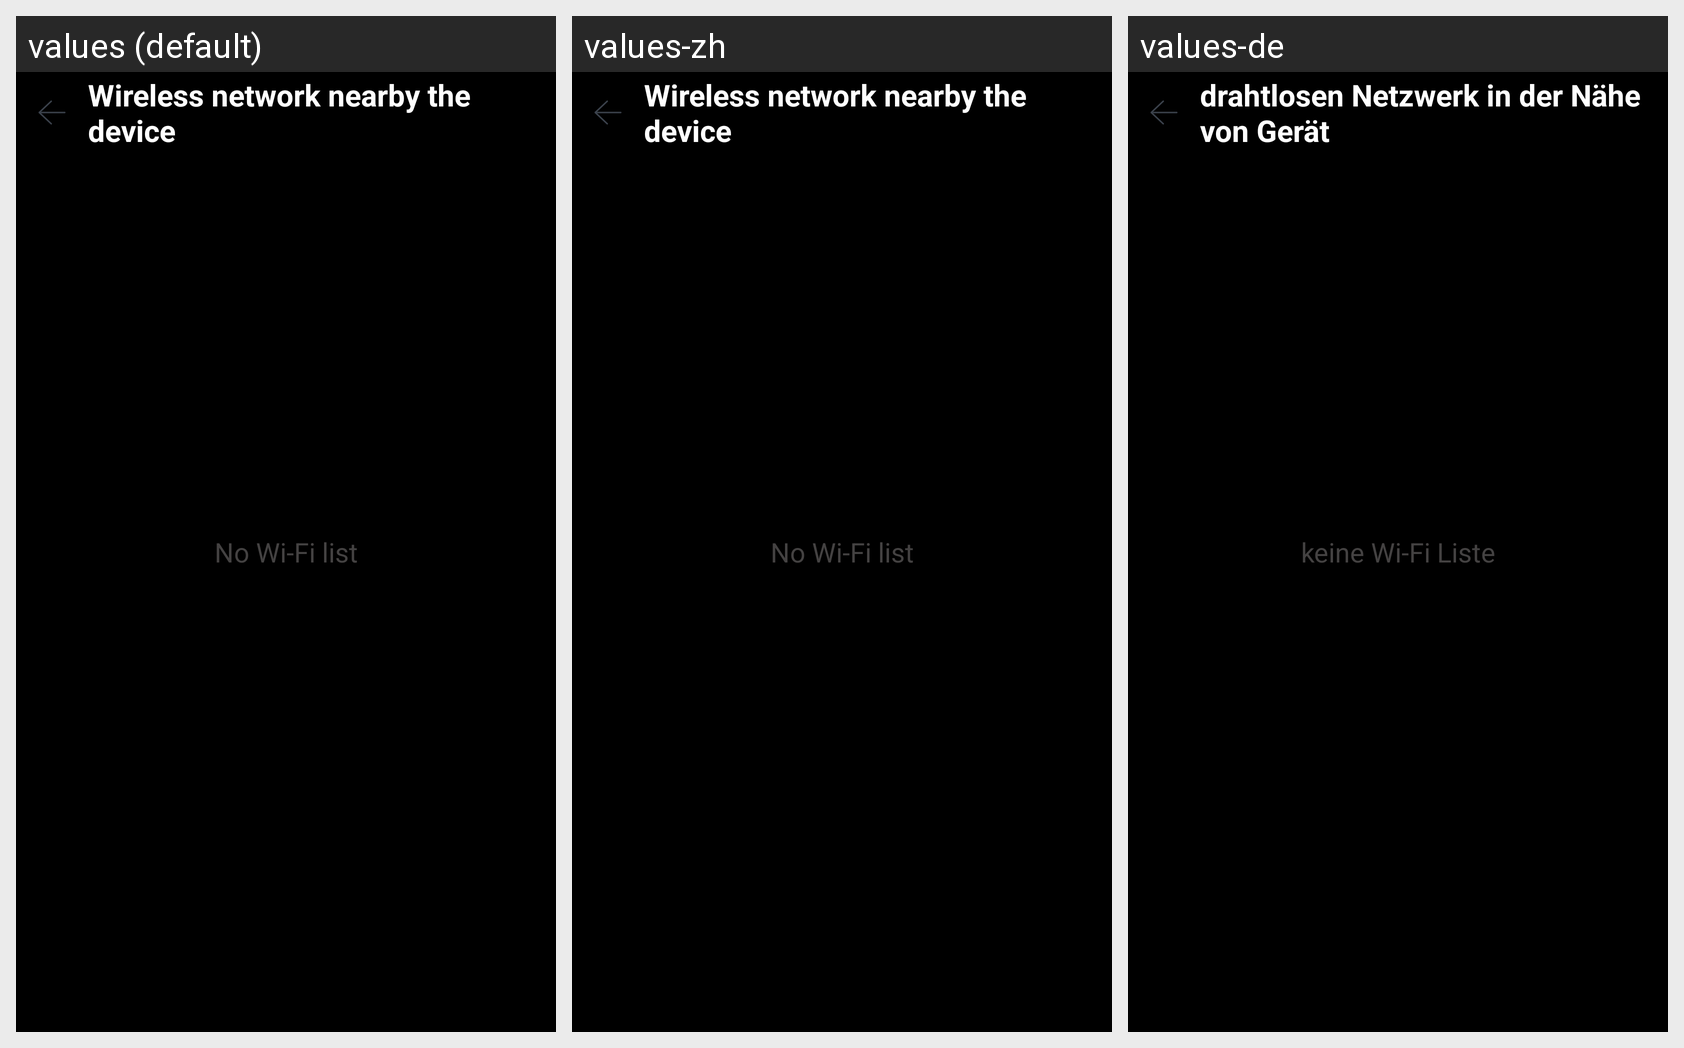

The same Android screen rendered under several of its app's locales, left to right. List the strings drawn on it with the default value and each locale's translation.
Android screen res/layout/activity_wifi_list.xml rendered under 3 locales, left to right: values (default), values-zh, values-de. Device: Nexus 5 (rendered at 1080×1920; each locale shown at half size, 540×960, under a caption strip naming it); theme android:Theme.NoTitleBar.
Strings drawn on this screen, with the default value and each locale's value (text and hints the layout hard-codes, and strings that could not be matched under every locale, appear in the picture but are not listed):

nearby_wireless_network
  values: Wireless network nearby the device
  values-zh: Wireless network nearby the device  [not translated; the default value is used]
  values-de: drahtlosen Netzwerk in der Nähe von Gerät

no_wifi_list
  values: No Wi-Fi list
  values-zh: No Wi-Fi list  [not translated; the default value is used]
  values-de: keine Wi-Fi Liste
